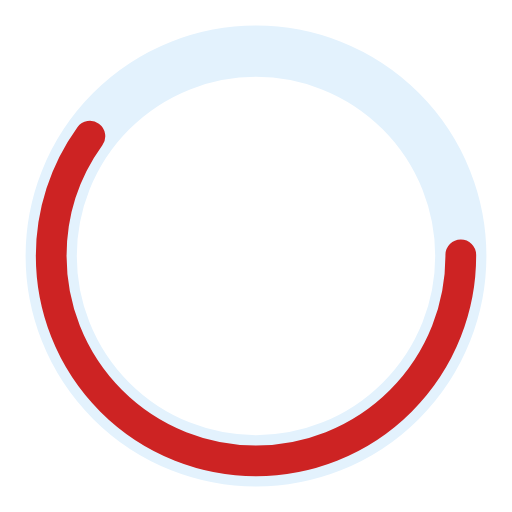
t = 0.00 s
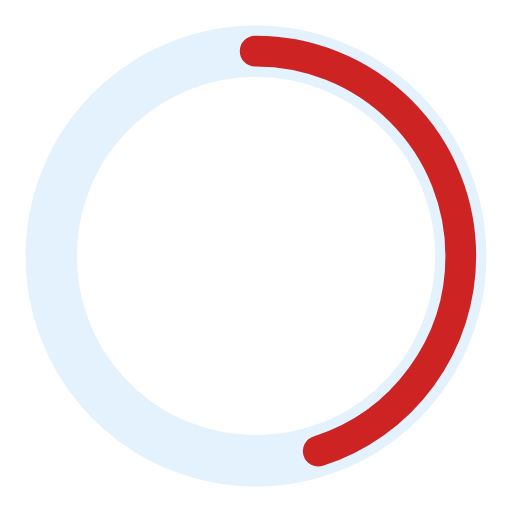
t = 0.25 s
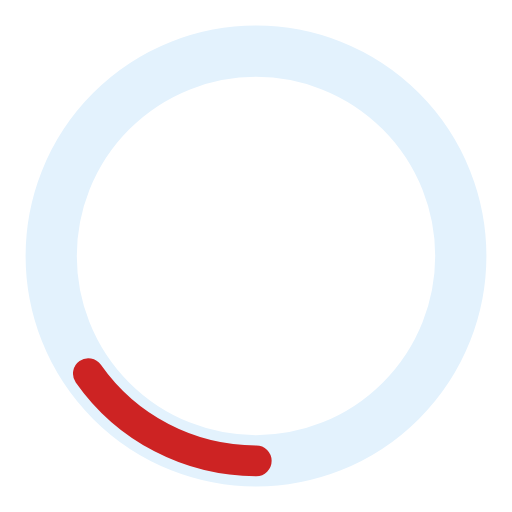
t = 0.75 s
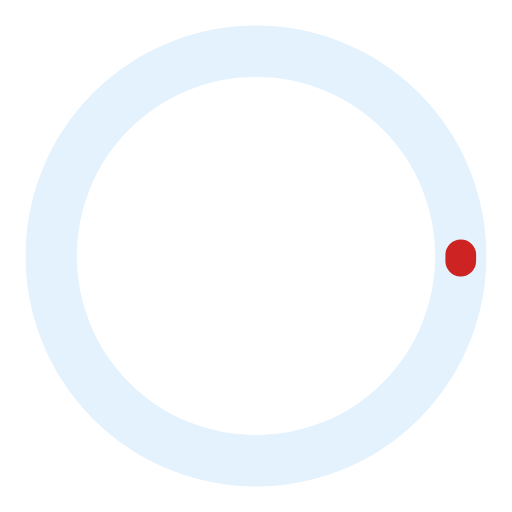
t = 1.00 s
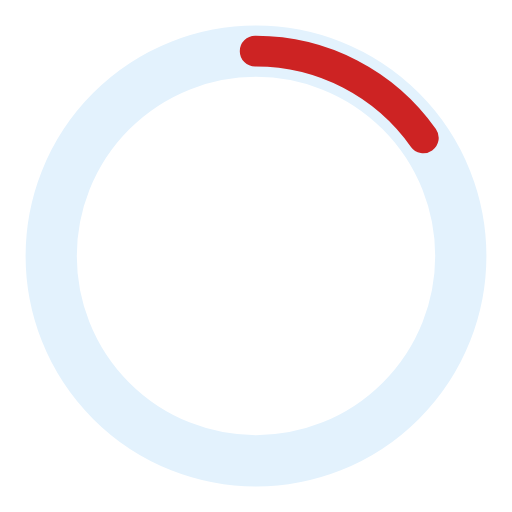
t = 1.25 s
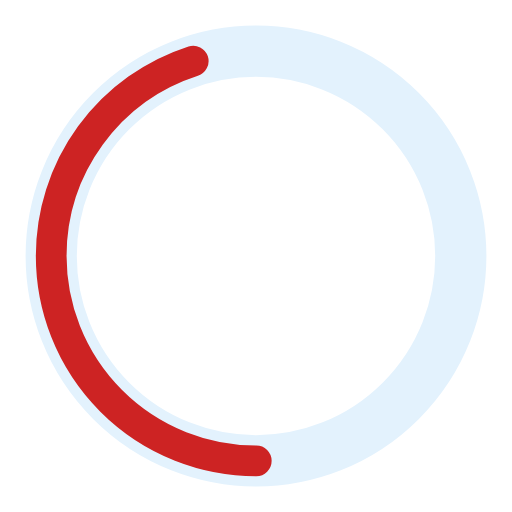
t = 1.75 s

The animated SVG that drew these frames (rendered in a browser with its animation timeline set to each time). Animation: 2 SMIL elements (animate=2); one cycle of 2.00 s, repeats indefinitely.

<?xml version="1.0" encoding="utf-8"?>
<svg width='72px' height='72px' xmlns="http://www.w3.org/2000/svg" viewBox="0 0 100 100" preserveAspectRatio="xMidYMid" class="uil-ring-alt"><rect x="0" y="0" width="100" height="100" fill="none" class="bk"></rect><circle cx="50" cy="50" r="40" stroke="#E3F2FD" fill="none" stroke-width="10" stroke-linecap="round"></circle><circle cx="50" cy="50" r="40" stroke="#cd2323" fill="none" stroke-width="6" stroke-linecap="round"><animate attributeName="stroke-dashoffset" dur="2s" repeatCount="indefinite" from="0" to="502"></animate><animate attributeName="stroke-dasharray" dur="2s" repeatCount="indefinite" values="150.6 100.4;1 250;150.6 100.4"></animate></circle></svg>
